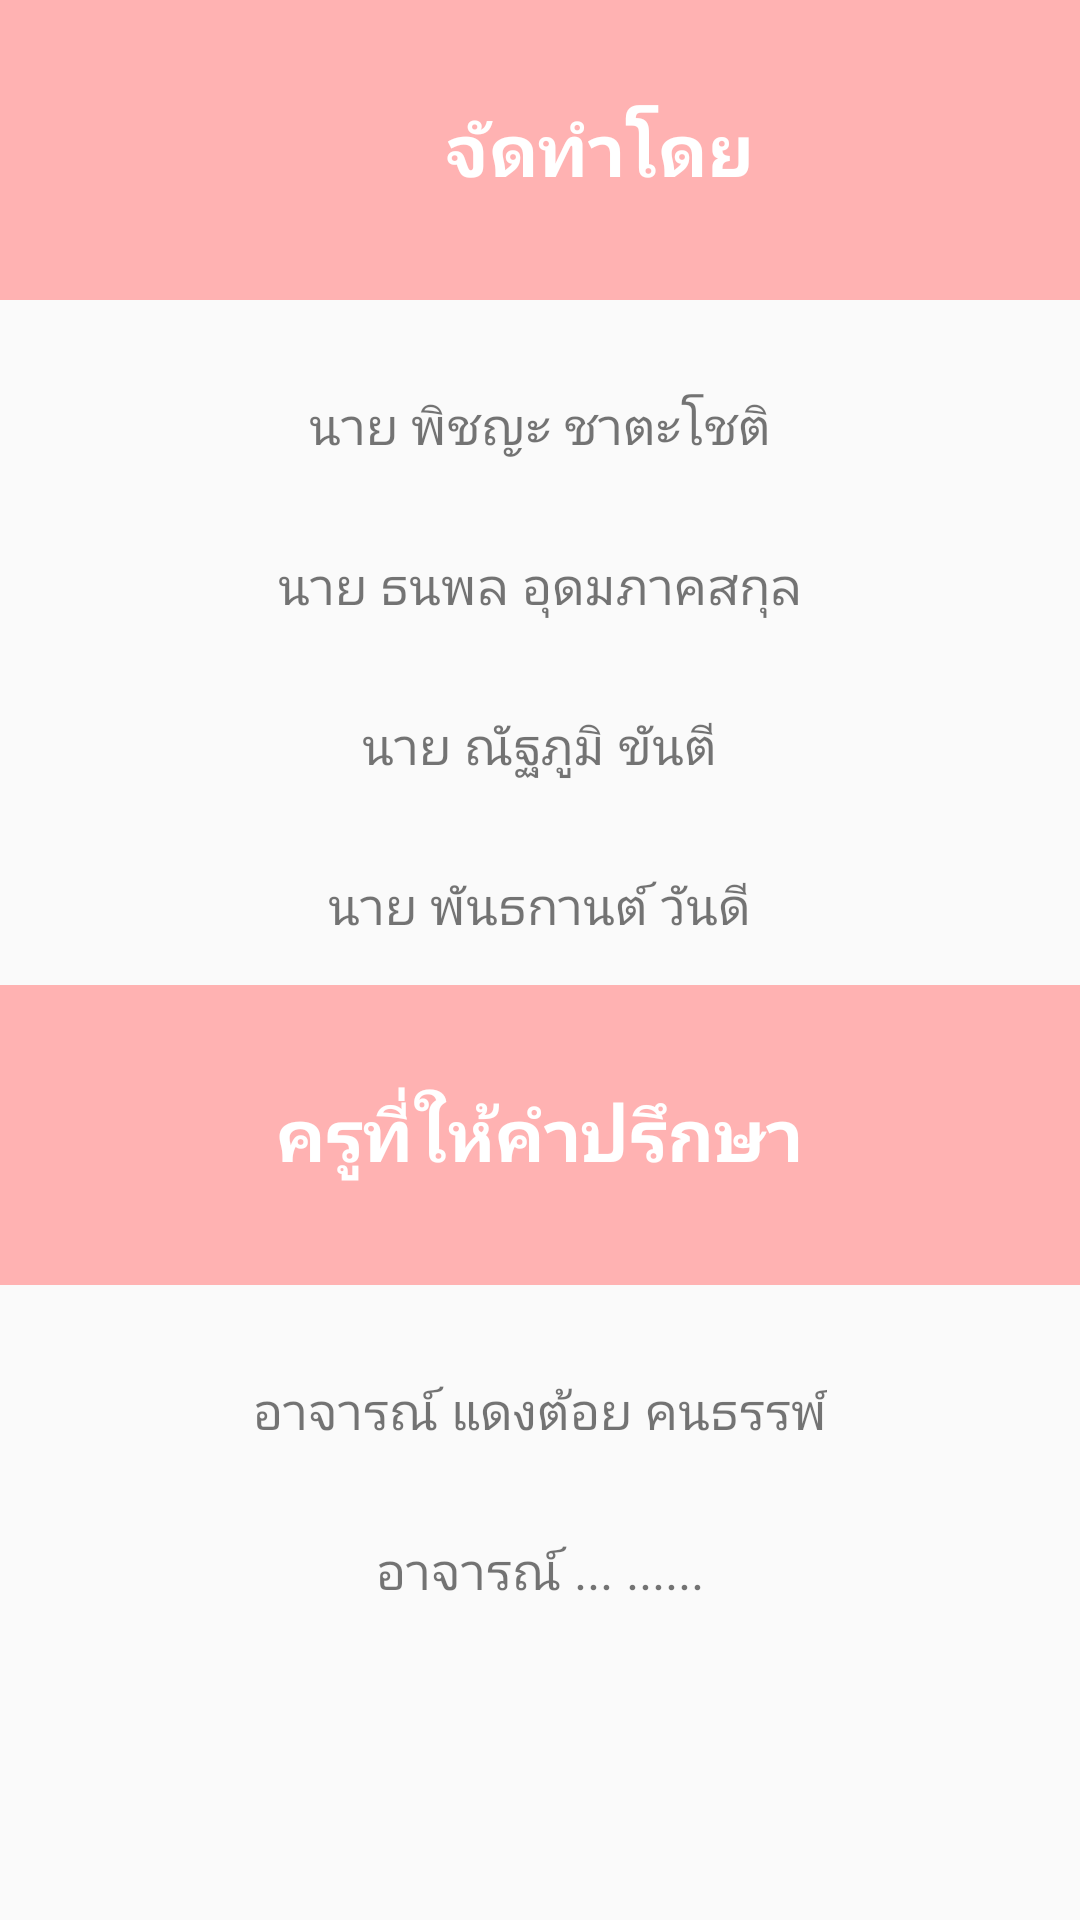

Reconstruct the res/layout file that produces this screen, plus the resources it refers to.
<!-- AndroidManifest.xml: application theme AppTheme -->
<!-- res/layout/builder.xml -->
<?xml version="1.0" encoding="utf-8"?>
<ScrollView
    xmlns:android="http://schemas.android.com/apk/res/android"
    xmlns:tools="http://schemas.android.com/tools"
    android:layout_width="match_parent"
    android:layout_height="match_parent">

    <LinearLayout
        android:layout_width="match_parent"
        android:layout_height="match_parent"
        android:orientation="vertical">


    <LinearLayout
        android:layout_width="match_parent"
        android:layout_height="100dp"
        android:orientation="horizontal"
        android:layout_gravity="center"
        android:background="@color/title"
        android:gravity="center">
<LinearLayout
    android:layout_width="wrap_content"
    android:layout_height="match_parent"
    android:gravity="center">
    <Button
        android:id="@+id/backtologin"
        android:layout_width="40dp"
        android:layout_height="40dp"
        android:background="@drawable/ic_keyboard_arrow_left_black_24dp"/>
</LinearLayout>
<LinearLayout
    android:layout_width="match_parent"
    android:layout_height="match_parent"
    android:layout_gravity="center"
    android:gravity="center">
    <TextView
        android:layout_width="wrap_content"
        android:layout_height="wrap_content"
        android:textAlignment="center"
        android:textColor="@color/title2"
        android:textSize="24sp"
        android:textStyle="bold"
        android:text="จัดทำโดย" />
</LinearLayout>


    </LinearLayout>

    <TextView
        android:layout_width="wrap_content"
        android:layout_height="wrap_content"
        android:layout_marginTop="30dp"
        android:text="นาย พิชญะ ชาตะโชติ"
        android:textSize="17dp"
        android:layout_gravity="center"/>

    <TextView
        android:layout_width="wrap_content"
        android:layout_height="wrap_content"
        android:layout_marginTop="30dp"
        android:text="นาย ธนพล อุดมภาคสกุล"
        android:textSize="17dp"
        android:layout_gravity="center"/>

    <TextView
        android:layout_width="wrap_content"
        android:layout_height="wrap_content"
        android:layout_marginTop="30dp"
        android:text="นาย ณัฐภูมิ ขันตี"
        android:textSize="17dp"
        android:layout_gravity="center"/>

    <TextView
        android:layout_width="wrap_content"
        android:layout_height="wrap_content"
        android:layout_marginTop="30dp"
        android:text="นาย พันธกานต์ วันดี"
        android:textSize="17dp"
        android:layout_gravity="center"/>

    <LinearLayout
        android:layout_width="match_parent"
        android:layout_height="100dp"
        android:layout_marginTop="15dp"
        android:layout_gravity="center"
        android:background="@color/title"
        android:gravity="center"
        android:orientation="vertical">

        <TextView
            android:layout_width="wrap_content"
            android:layout_height="wrap_content"
            android:textAlignment="center"
            android:textColor="@color/title2"
            android:textSize="24sp"
            android:textStyle="bold"
            android:text="ครูที่ให้คำปรึกษา" />
    </LinearLayout>
    <TextView
        android:layout_width="wrap_content"
        android:layout_height="wrap_content"
        android:layout_marginTop="30dp"
        android:text="อาจารณ์ แดงต้อย คนธรรพ์"
        android:textSize="17dp"
        android:layout_gravity="center"/>
    <TextView
        android:layout_width="wrap_content"
        android:layout_height="wrap_content"
        android:layout_marginTop="30dp"
        android:text="อาจารณ์ ... ......"
        android:textSize="17dp"
        android:layout_gravity="center"/>
    </LinearLayout>
</ScrollView>
<!-- resources referenced by this layout -->
<resources>
  <color name="title">#ffb2b2</color>
  <color name="title2">#ffff</color>
  <style name="AppTheme" parent="Theme.AppCompat.Light.DarkActionBar">
          
          <item name="colorPrimary">@color/colorPrimary</item>
          <item name="colorPrimaryDark">@color/colorPrimaryDark</item>
          <item name="colorAccent">@color/colorAccent</item>
      </style>
  <color name="colorPrimary">#f5979c</color>
  <color name="colorPrimaryDark">#b7696d</color>
  <color name="colorAccent">#ae8d8d</color>
</resources>
